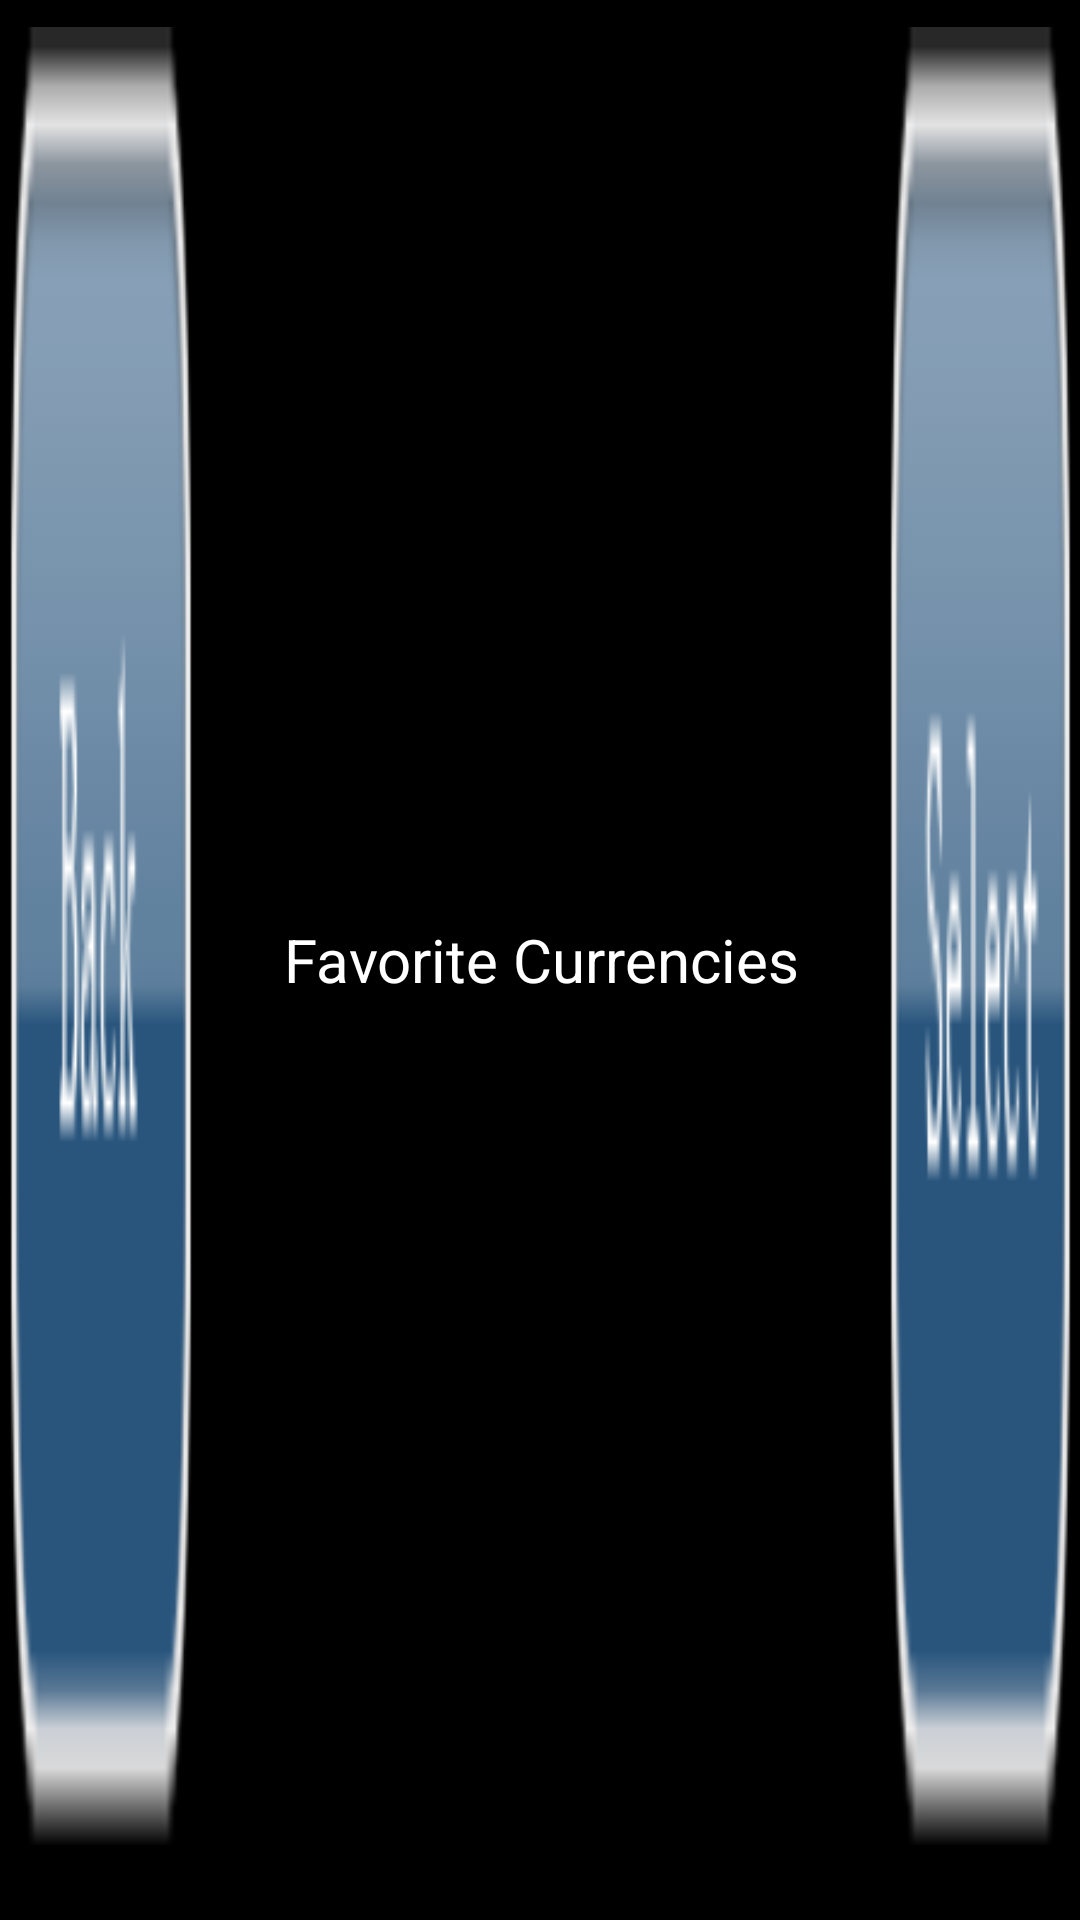

Write the Android layout XML for this screen, with the resource values it uses.
<!-- AndroidManifest.xml: application theme customTheme -->
<!-- res/layout/title_bar_add2fav_curr_list.xml -->
<?xml version="1.0" encoding="utf-8"?>
<LinearLayout
  xmlns:android="http://schemas.android.com/apk/res/android"
  android:layout_width="match_parent"
  android:layout_height="match_parent"
  android:orientation="horizontal">
   <Button android:id="@+id/backToSelectCurr" 
  		style="@style/CurrButton"
  		android:background="@drawable/x_button_currency_back_selector"
  		android:onClick="backToCurrencyList"
  		android:layout_marginLeft="3dip">
  </Button>
  <TextView android:id="@+id/currFavTitleBar" 
  			android:text="@string/fav_list" 
  			style="@style/WindowTitle">
  </TextView>
  <Button android:id="@+id/setFavour" 
  		style="@style/CurrButton"
  		android:background="@drawable/x_button_currency_select_selector"
  		android:onClick="toFullList"
  		android:layout_marginRight="3dip">
  </Button>
</LinearLayout>
<!-- resources referenced by this layout -->
<resources>
  <!-- drawable x_button_currency_back_selector (drawable-ldpi) -->
  <?xml version="1.0" encoding="utf-8"?>
  <selector xmlns:android="http://schemas.android.com/apk/res/android">
      <item android:state_window_focused="false" android:state_enabled="true"
          android:drawable="@drawable/x_back_button_normal" />
      <item android:state_window_focused="false" android:state_enabled="false"
          android:drawable="@drawable/x_back_button_normal" />
      <item android:state_pressed="true" 
          android:drawable="@drawable/x_back_button_clicked" />
      <item android:state_focused="true" android:state_enabled="true"
          android:drawable="@drawable/x_back_button_clicked" />
      <item android:state_enabled="true"
          android:drawable="@drawable/x_back_button_normal" />
      <item android:state_focused="true"
          android:drawable="@drawable/x_back_button_normal" />
      <item
           android:drawable="@drawable/x_back_button_clicked" />
  </selector>
  <!-- drawable x_button_currency_select_selector (drawable-ldpi) -->
  <?xml version="1.0" encoding="utf-8"?>
  <selector xmlns:android="http://schemas.android.com/apk/res/android">
      <item android:state_window_focused="false" android:state_enabled="true"
          android:drawable="@drawable/x_select_button_normal" />
      <item android:state_window_focused="false" android:state_enabled="false"
          android:drawable="@drawable/x_select_button_normal" />
      <item android:state_pressed="true" 
          android:drawable="@drawable/x_select_button_pressed" />
      <item android:state_focused="true" android:state_enabled="true"
          android:drawable="@drawable/x_select_button_pressed" />
      <item android:state_enabled="true"
          android:drawable="@drawable/x_select_button_normal" />
      <item android:state_focused="true"
          android:drawable="@drawable/x_select_button_normal" />
      <item
           android:drawable="@drawable/x_select_button_pressed" />
  </selector>
  <string name="fav_list">Favorite Currencies</string>
  <style name="CurrButton">
   		<item name="android:layout_width">match_parent</item>
   		<item name="android:layout_height">match_parent</item>
   		<item name="android:layout_weight">3</item>
   		<item name="android:layout_marginTop">9dip</item>
    		<item name="android:layout_marginBottom">5dip</item>
   </style>
  <style name="WindowTitle">
          <item name="android:textColor">@color/titletextcolor</item>
          <item name="android:layout_width">match_parent</item>
          <item name="android:layout_height">match_parent</item>
          <item name="android:gravity">center</item>
          <item name="android:textSize">20dip</item>
          <item name="android:layout_weight">1.3</item>
          <item name="android:shadowColor">#000000</item>
  	    <item name="android:shadowDx">1</item>
  	    <item name="android:shadowDy">1</item>
  	    <item name="android:shadowRadius">1</item>
   </style>
  <style name="customTheme" parent="android:Theme"> 
          <item name="android:windowTitleBackgroundStyle">@style/WindowTitleBackground</item>
          <item name="android:windowTitleSize">50dip</item>   
   </style>
  <!-- drawable x_back_button_normal: png bitmap (drawable-ldpi, 5274 bytes) -->
  <!-- drawable x_back_button_clicked: png bitmap (drawable-ldpi, 5307 bytes) -->
  <!-- drawable x_select_button_normal: png bitmap (drawable-ldpi, 5286 bytes) -->
  <!-- drawable x_select_button_pressed: png bitmap (drawable-ldpi, 5331 bytes) -->
  <color name="titletextcolor">#FFFFFF</color>
  <style name="WindowTitleBackground">     
          <item name="android:background">@drawable/x_title_bar_background</item>
   </style>
  <!-- drawable x_title_bar_background: png bitmap (drawable-ldpi, 2902 bytes) -->
</resources>
